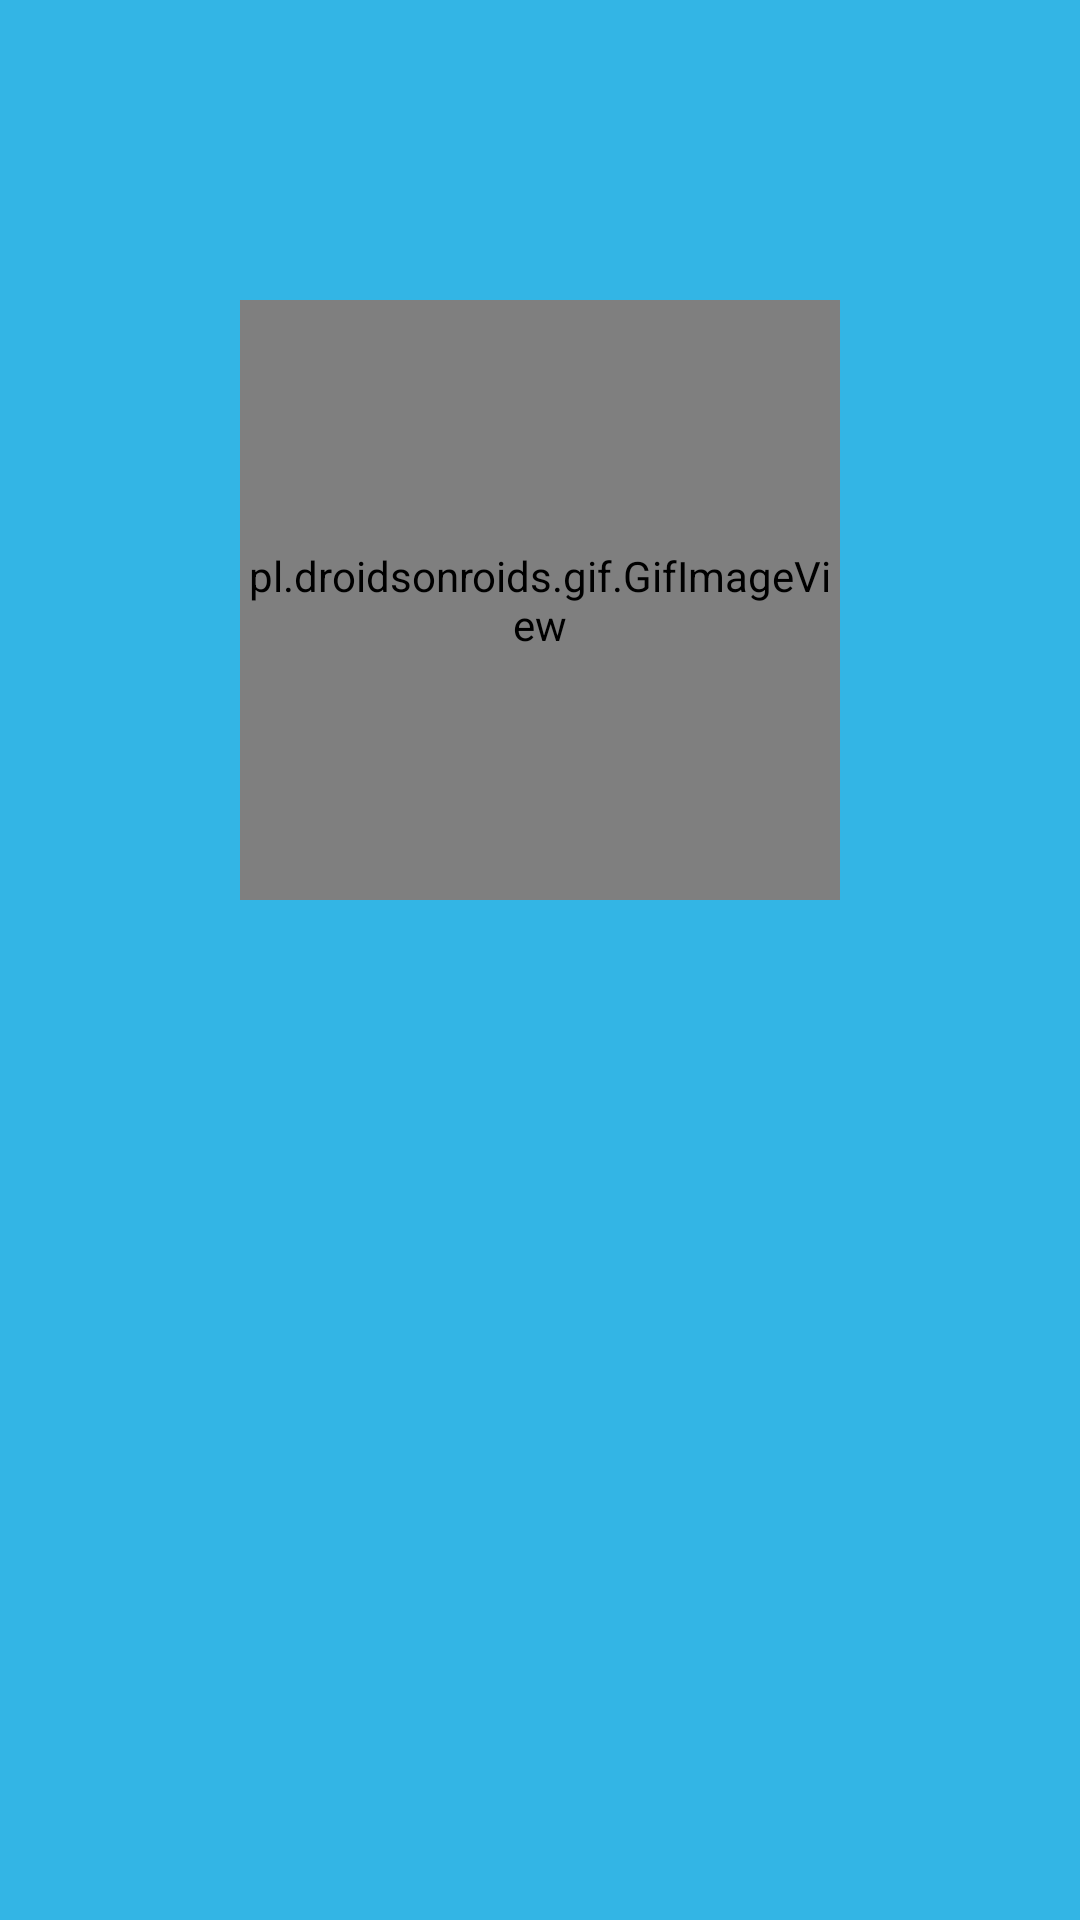

Android layout source for this screen:
<!-- AndroidManifest.xml: application theme Theme.MyNotes -->
<!-- res/layout/slide_layout.xml -->
<?xml version="1.0" encoding="utf-8"?>
<androidx.constraintlayout.widget.ConstraintLayout xmlns:android="http://schemas.android.com/apk/res/android"
    android:layout_width="match_parent"
    android:layout_height="match_parent"
    xmlns:app="http://schemas.android.com/apk/res-auto"
    android:background="@color/splash_bg">

    <pl.droidsonroids.gif.GifImageView
        android:id="@+id/intro_gif_iv"
        android:layout_width="200dp"
        android:layout_height="200dp"
        android:layout_marginTop="100dp"
        app:layout_constraintTop_toTopOf="parent"
        app:layout_constraintEnd_toEndOf="parent"
        app:layout_constraintStart_toStartOf="parent"/>

    <TextView
        android:id="@+id/intro_tv"
        android:layout_width="wrap_content"
        android:layout_height="wrap_content"
        android:fontFamily="@font/poppins_medium"
        android:textColor="@color/black"
        android:textSize="14sp"
        android:lineSpacingExtra="5dp"
        android:padding="20dp"
        android:gravity="center"
        app:layout_constraintTop_toBottomOf="@id/intro_gif_iv"
        app:layout_constraintStart_toStartOf="parent"
        app:layout_constraintEnd_toEndOf="parent"
        android:layout_marginTop="30dp"/>

</androidx.constraintlayout.widget.ConstraintLayout>
<!-- resources referenced by this layout -->
<resources>
  <color name="black">#FF000000</color>
  <color name="splash_bg">@android:color/holo_blue_light</color>
  <style name="Theme.MyNotes" parent="Theme.MaterialComponents.DayNight.NoActionBar">
          
          <item name="colorPrimary">@color/light_blue</item>
          <item name="colorPrimaryVariant">@color/splash_bg</item>
          <item name="colorOnPrimary">@color/black</item>
          
          <item name="colorSecondary">@color/teal_200</item>
          <item name="colorSecondaryVariant">@color/teal_700</item>
          <item name="colorOnSecondary">@color/white</item>
          
          <item name="android:statusBarColor" tools:targetApi="l">@color/splash_bg</item>
          
          <item name="android:windowBackground">@color/white</item>
  
          <item name="windowActionModeOverlay">true</item>
          <item name="actionModeStyle">@style/ActionModeStyle</item>
      </style>
  <color name="light_blue">#2DC3F1</color>
  <color name="teal_200">#256AF4</color>
  <color name="teal_700">#FF018786</color>
  <color name="white">#FFFFFFFF</color>
  <style name="ActionModeStyle" parent="@style/Widget.AppCompat.ActionMode">
          <item name="background">@color/splash_bg</item>
          <item name="titleTextStyle">@style/ActionModeTitleTextStyle</item>
      </style>
  <style name="ActionModeTitleTextStyle" parent="Widget.AppCompat.ActionMode">
          <item name="titleTextColor">@color/white</item>
      </style>
</resources>
